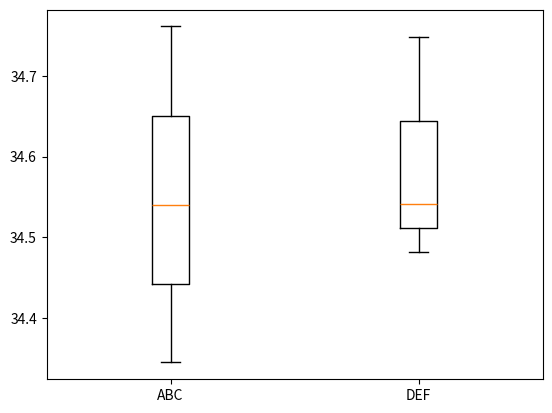

The matplotlib source for this figure:
# How to make a boxplot with two boxes on it

import matplotlib.pyplot as plt

my_dict = {'ABC': [34.54, 34.345, 34.761], 'DEF': [34.541, 34.748, 34.482]}

fig, ax = plt.subplots()
ax.boxplot(my_dict.values())
ax.set_xticklabels(my_dict.keys())

plt.savefig("test.png")